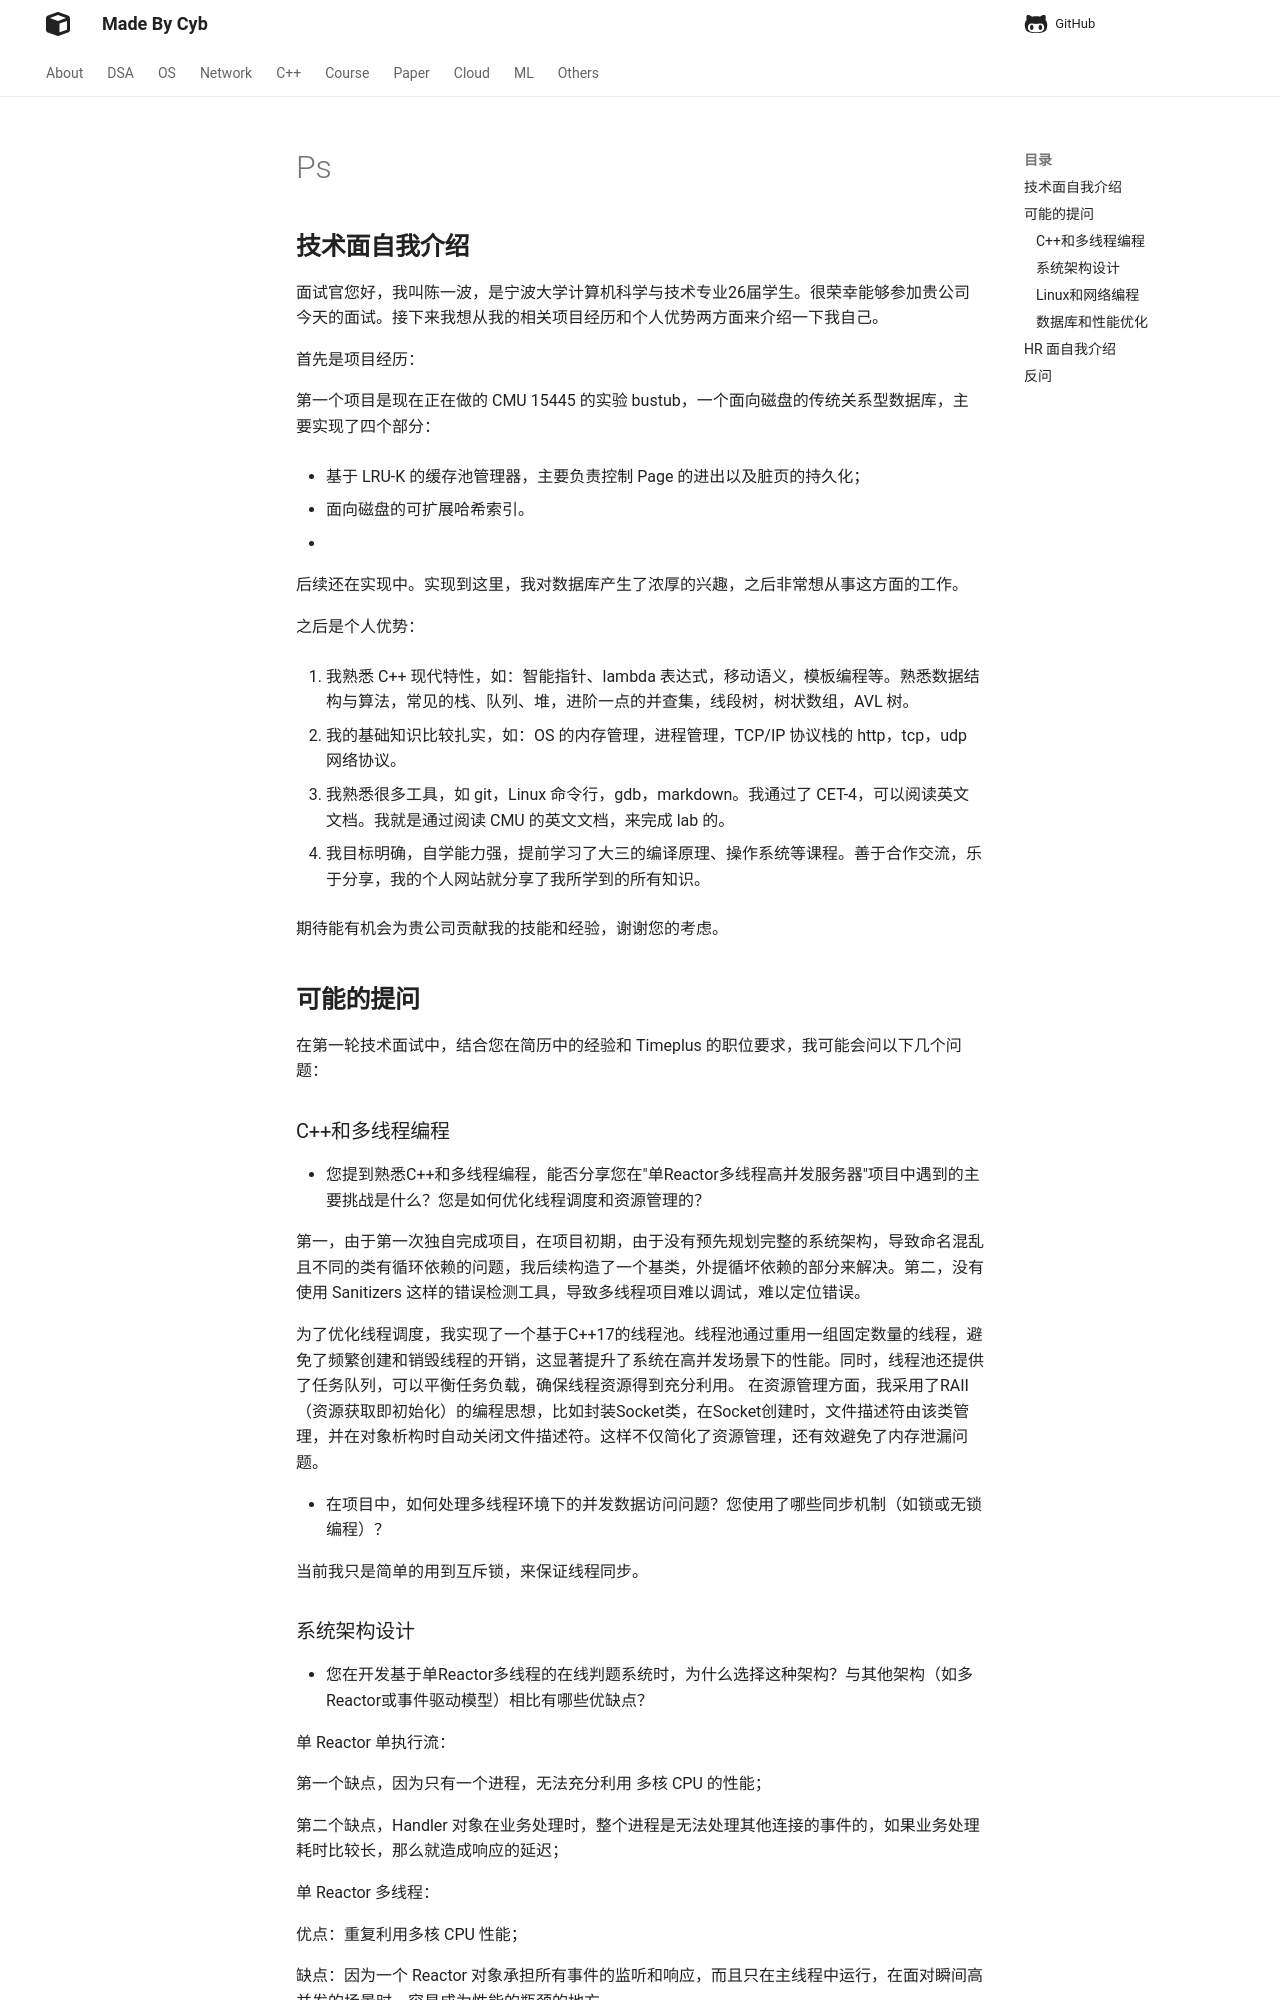

repository: idle-lab/idle-lab.github.io · page: Others/interview/ps/index.html · generator: mkdocs



## **技术面自我介绍**

面试官您好，我叫陈一波，是宁波大学计算机科学与技术专业26届学生。很荣幸能够参加贵公司今天的面试。接下来我想从我的相关项目经历和个人优势两方面来介绍一下我自己。

首先是项目经历：

第一个项目是现在正在做的 CMU 15445 的实验 bustub，一个面向磁盘的传统关系型数据库，主要实现了四个部分：

- 基于 LRU-K 的缓存池管理器，主要负责控制 Page 的进出以及脏页的持久化；

- 面向磁盘的可扩展哈希索引。

- 

后续还在实现中。实现到这里，我对数据库产生了浓厚的兴趣，之后非常想从事这方面的工作。


之后是个人优势：

1. 我熟悉 C++ 现代特性，如：智能指针、lambda 表达式，移动语义，模板编程等。熟悉数据结构与算法，常见的栈、队列、堆，进阶一点的并查集，线段树，树状数组，AVL 树。

2. 我的基础知识比较扎实，如：OS 的内存管理，进程管理，TCP/IP 协议栈的 http，tcp，udp 网络协议。

3. 我熟悉很多工具，如 git，Linux 命令行，gdb，markdown。我通过了 CET-4，可以阅读英文文档。我就是通过阅读 CMU 的英文文档，来完成 lab 的。

4. 我目标明确，自学能力强，提前学习了大三的编译原理、操作系统等课程。善于合作交流，乐于分享，我的个人网站就分享了我所学到的所有知识。

期待能有机会为贵公司贡献我的技能和经验，谢谢您的考虑。





## **可能的提问**

在第一轮技术面试中，结合您在简历中的经验和 Timeplus 的职位要求，我可能会问以下几个问题：

### C++和多线程编程


- 您提到熟悉C++和多线程编程，能否分享您在"单Reactor多线程高并发服务器"项目中遇到的主要挑战是什么？您是如何优化线程调度和资源管理的？

第一，由于第一次独自完成项目，在项目初期，由于没有预先规划完整的系统架构，导致命名混乱且不同的类有循环依赖的问题，我后续构造了一个基类，外提循坏依赖的部分来解决。第二，没有使用 Sanitizers 这样的错误检测工具，导致多线程项目难以调试，难以定位错误。

为了优化线程调度，我实现了一个基于C++17的线程池。线程池通过重用一组固定数量的线程，避免了频繁创建和销毁线程的开销，这显著提升了系统在高并发场景下的性能。同时，线程池还提供了任务队列，可以平衡任务负载，确保线程资源得到充分利用。
在资源管理方面，我采用了RAII（资源获取即初始化）的编程思想，比如封装Socket类，在Socket创建时，文件描述符由该类管理，并在对象析构时自动关闭文件描述符。这样不仅简化了资源管理，还有效避免了内存泄漏问题。


- 在项目中，如何处理多线程环境下的并发数据访问问题？您使用了哪些同步机制（如锁或无锁编程）？

当前我只是简单的用到互斥锁，来保证线程同步。
